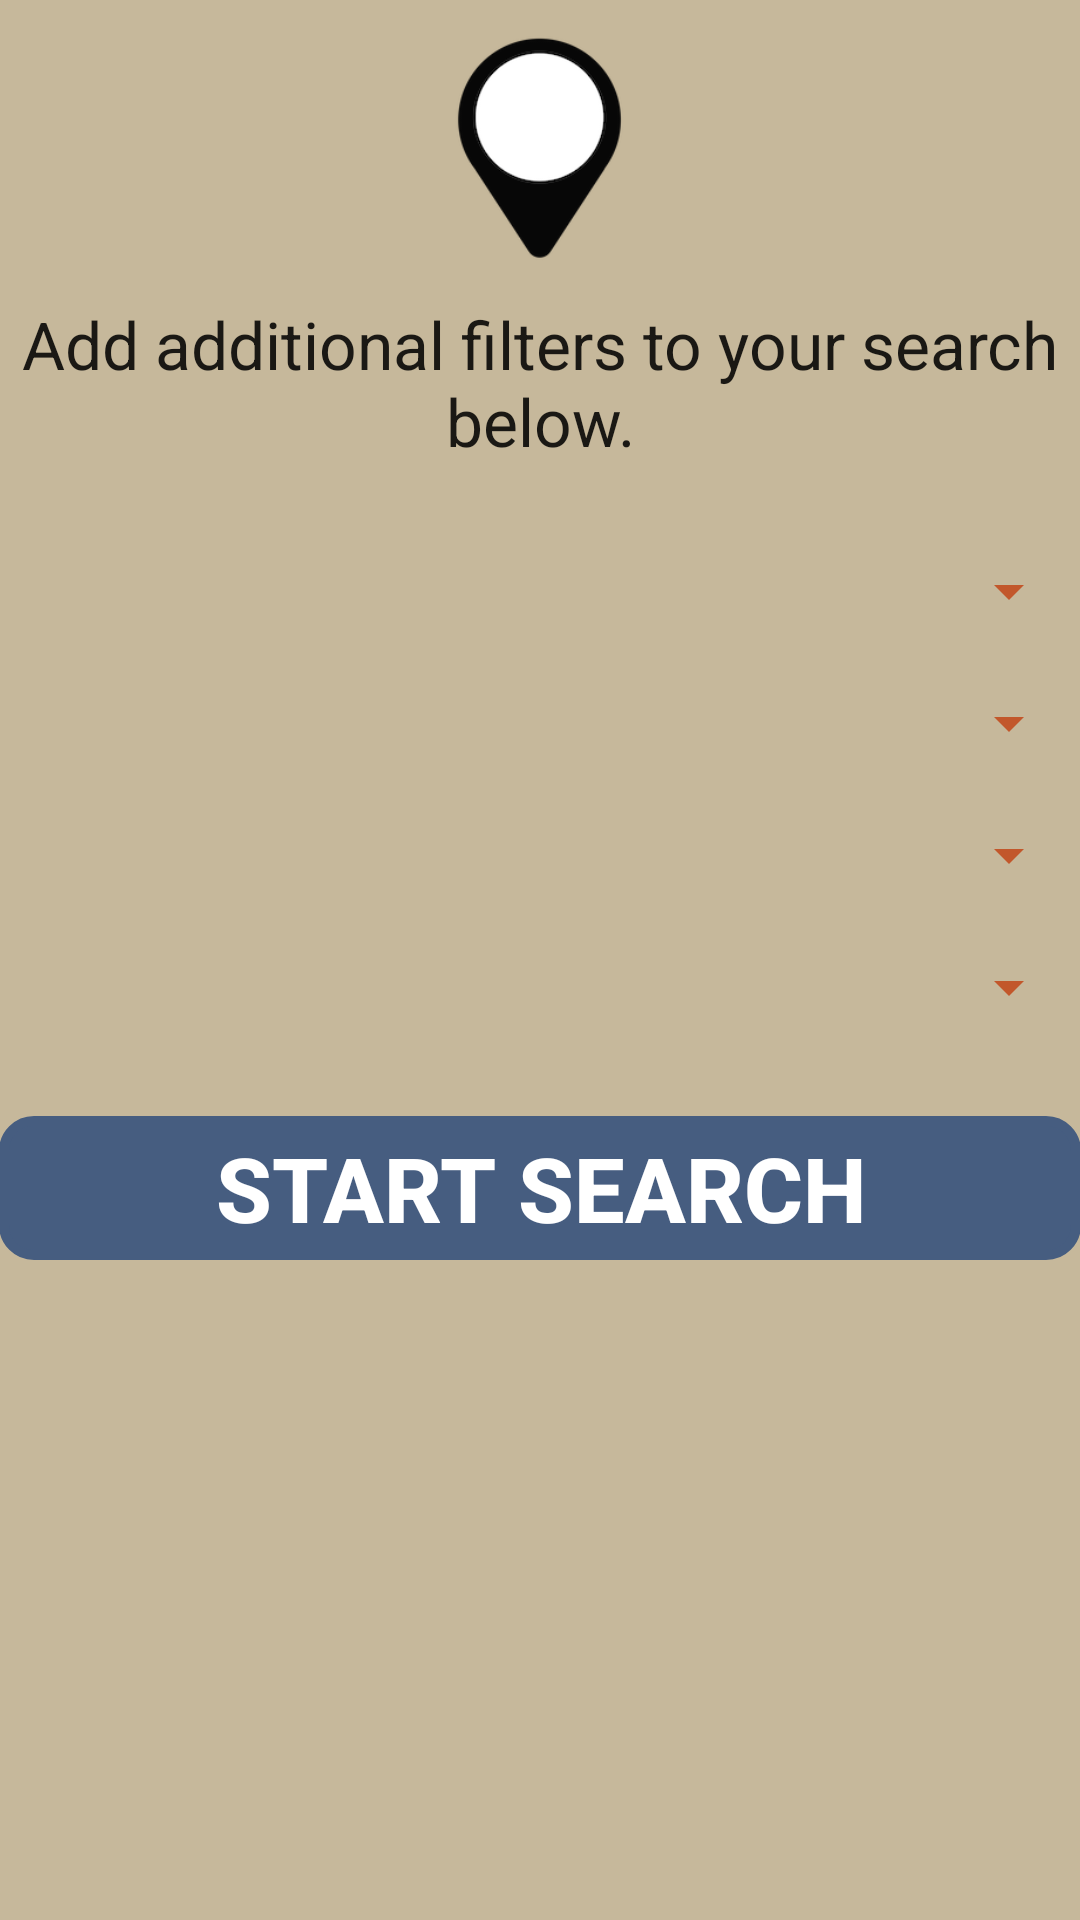

Android layout source for this screen:
<!-- AndroidManifest.xml: application theme AppTheme -->
<!-- res/layout/activity_search_filters.xml -->
<?xml version="1.0" encoding="utf-8"?>
<RelativeLayout xmlns:android="http://schemas.android.com/apk/res/android"
    xmlns:tools="http://schemas.android.com/tools"
    android:layout_width="match_parent"
    android:layout_height="match_parent"
    android:paddingBottom="@dimen/activity_vertical_margin"
    android:paddingLeft="@dimen/activity_horizontal_margin"
    android:paddingRight="@dimen/activity_horizontal_margin"
    android:paddingTop="@dimen/activity_vertical_margin"
    tools:context="com.epicodus.CritterSavior.ui.SearchFiltersActivity"
    android:background="@color/colorBackground">

    <ImageView
        android:layout_width="200dp"
        android:layout_height="100dp"
        android:id="@+id/pinImageView"
        android:src="@drawable/search1"
        android:layout_alignParentTop="true"
        android:layout_centerHorizontal="true" />

    <TextView
        android:layout_width="wrap_content"
        android:layout_height="wrap_content"
        android:textAppearance="?android:attr/textAppearanceLarge"
        android:text="Add additional filters to your search below."
        android:textAlignment="center"
        android:id="@+id/addFiltersTextView"
        android:layout_below="@+id/pinImageView"
        android:layout_alignParentLeft="true"
        android:layout_alignParentStart="true" />

    <Spinner
        android:layout_width="match_parent"
        android:layout_height="wrap_content"
        android:ems="10"
        android:id="@+id/sizeSpinner"
        android:spinnerMode="dropdown"
        android:backgroundTint="@color/colorPrimaryDark"
        android:clickable="true"
        android:dropDownWidth="fill_parent"
        android:contextClickable="false"
        android:layout_marginTop="30dp"
        android:layout_centerHorizontal="true"
        android:layout_below="@+id/addFiltersTextView"
        android:layout_gravity="left|center"
        android:textAlignment="center"/>

    <Spinner
        android:layout_width="match_parent"
        android:layout_height="wrap_content"
        android:ems="10"
        android:id="@+id/breedSpinner"
        android:spinnerMode="dropdown"
        android:backgroundTint="@color/colorPrimaryDark"
        android:clickable="true"
        android:dropDownWidth="match_parent"
        android:contextClickable="false"
        android:layout_below="@+id/sizeSpinner"
        android:layout_centerHorizontal="true"
        android:layout_marginTop="20dp"
        android:layout_gravity="left|center"
        android:textAlignment="center"/>

    <Spinner
        android:layout_width="match_parent"
        android:layout_height="wrap_content"
        android:ems="10"
        android:id="@+id/sexSpinner"
        android:spinnerMode="dropdown"
        android:backgroundTint="@color/colorPrimaryDark"
        android:clickable="true"
        android:dropDownWidth="match_parent"
        android:contextClickable="false"
        android:layout_below="@+id/breedSpinner"
        android:layout_centerHorizontal="true"
        android:layout_marginTop="20dp"
        android:layout_gravity="left|center"
        android:textAlignment="center"/>

    <Spinner
        android:layout_width="match_parent"
        android:layout_height="wrap_content"
        android:ems="10"
        android:id="@+id/ageSpinner"
        android:spinnerMode="dropdown"
        android:backgroundTint="@color/colorPrimaryDark"
        android:clickable="true"
        android:dropDownWidth="match_parent"
        android:contextClickable="false"
        android:layout_below="@+id/sexSpinner"
        android:layout_centerHorizontal="true"
        android:layout_marginTop="20dp"
        android:layout_gravity="left|center"
        android:textAlignment="center"/>

    <Button
        android:layout_width="match_parent"
        android:layout_height="wrap_content"
        android:text="Start Search"
        android:id="@+id/startSearchButton"
        android:textStyle="bold"
        android:textSize="30dp"
        android:background="@drawable/round_button"
        android:textColor="@color/colorTextIcons"
        android:backgroundTint="@color/colorAccent"
        android:layout_marginTop="31dp"
        android:layout_below="@+id/ageSpinner"
        android:layout_centerHorizontal="true" />

</RelativeLayout>
<!-- resources referenced by this layout -->
<resources>
  <color name="colorAccent">#465d80</color>
  <color name="colorBackground">#c6b89b</color>
  <color name="colorPrimaryDark">#c2572b</color>
  <color name="colorTextIcons">#ffffff</color>
  <!-- drawable round_button (drawable) -->
  <?xml version="1.0" encoding="utf-8"?>
  <shape xmlns:android="http://schemas.android.com/apk/res/android"
      android:shape="rectangle">
      <corners android:radius="10dp" />
      <stroke android:width="10px" android:color="#000000" />
  </shape>
  <!-- drawable search1: png bitmap (drawable, 12905 bytes) -->
  <style name="AppTheme" parent="Theme.AppCompat.Light.DarkActionBar">
          <item name="colorPrimary">@color/colorPrimary</item>
          <item name="colorPrimaryDark">@color/colorPrimaryDark</item>
          <item name="colorAccent">@color/colorAccent</item>
      </style>
  <color name="colorPrimary">#f57035</color>
</resources>
